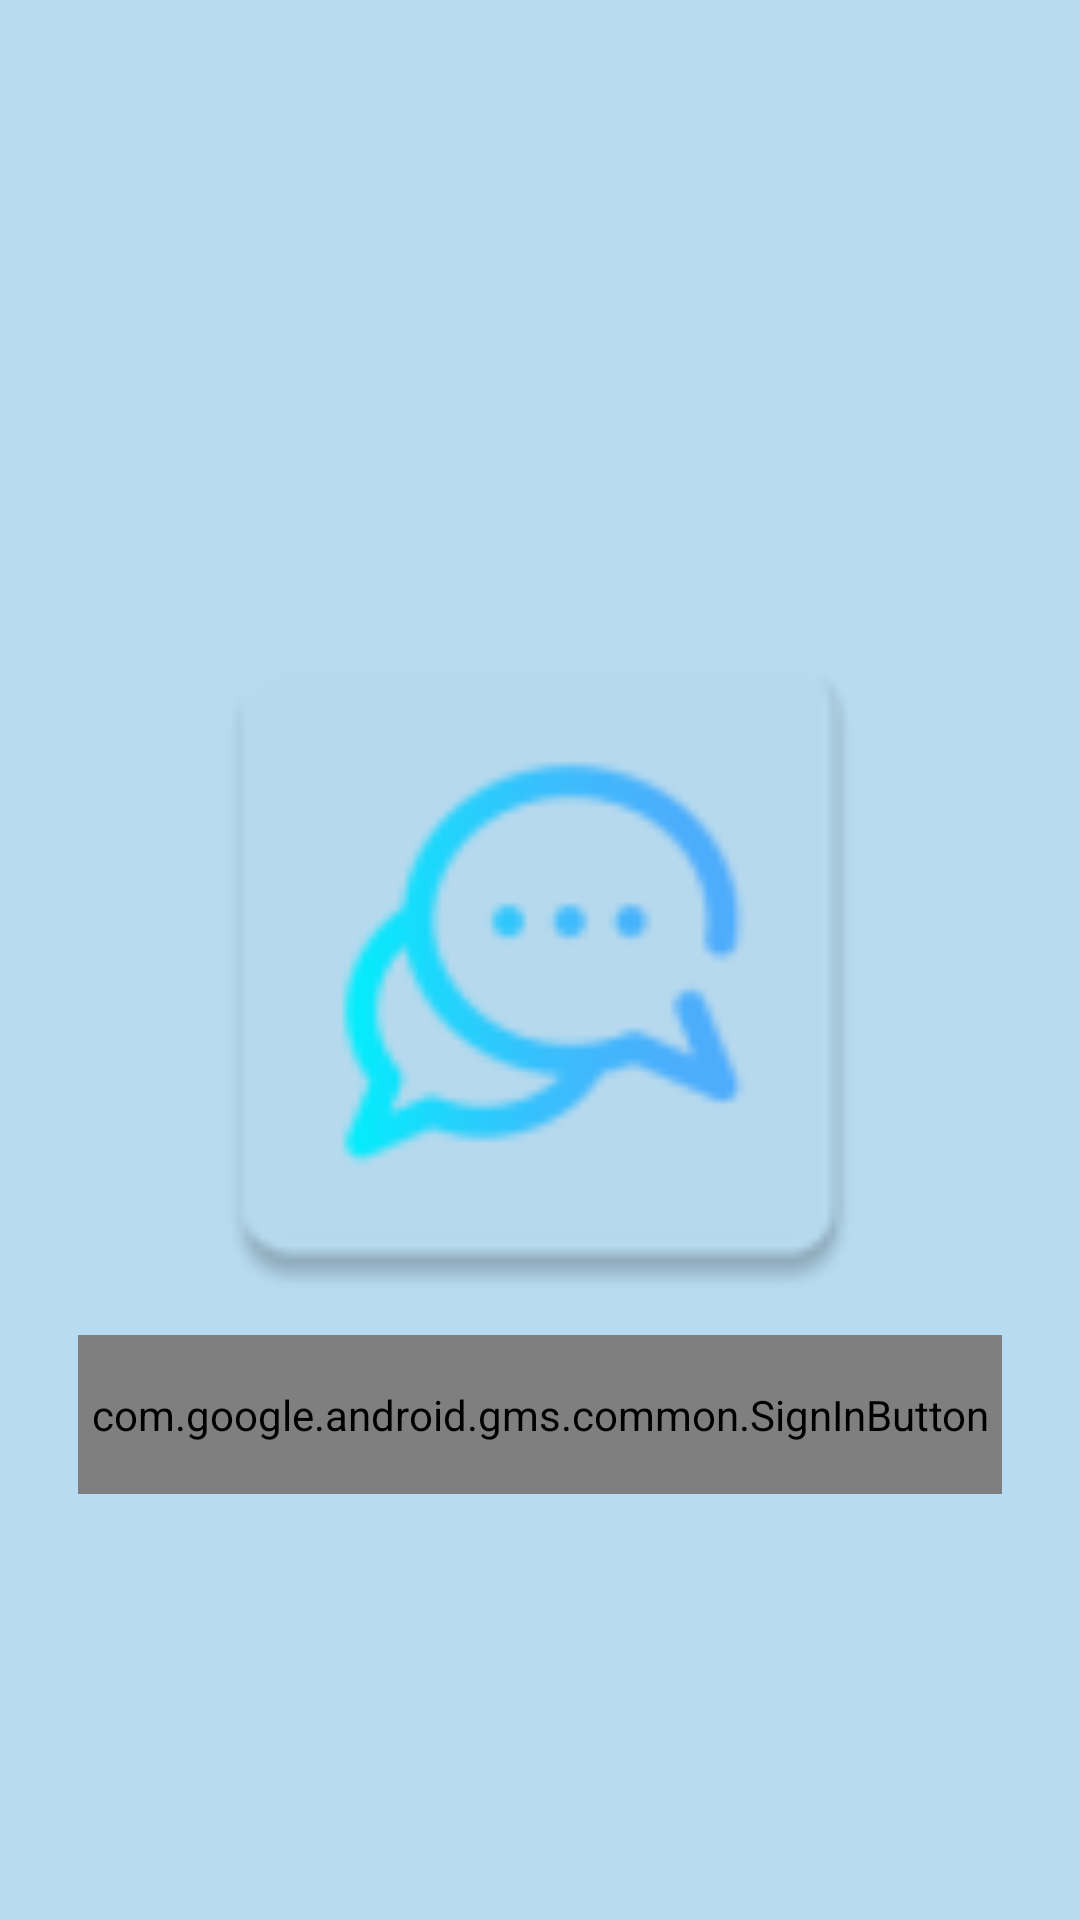

Reconstruct the res/layout file that produces this screen, plus the resources it refers to.
<!-- AndroidManifest.xml: application theme Theme.DicoChat -->
<!-- res/layout/activity_login.xml -->
<?xml version="1.0" encoding="utf-8"?>
<RelativeLayout xmlns:android="http://schemas.android.com/apk/res/android"
    xmlns:tools="http://schemas.android.com/tools"
    android:layout_width="match_parent"
    android:layout_height="match_parent"
    android:background="?colorPrimaryVariant"
    android:padding="24dp"
    tools:context=".LoginActivity">

    <ImageView
        android:id="@+id/iv_logo"
        android:layout_width="250dp"
        android:layout_height="250dp"
        android:layout_centerInParent="true"
        android:src="@mipmap/app_icon"/>

    <com.google.android.gms.common.SignInButton
        android:id="@+id/btn_google_login"
        android:layout_width="308dp"
        android:layout_height="53dp"
        android:layout_below="@+id/iv_logo"
        android:layout_centerHorizontal="true"/>

    <androidx.appcompat.widget.AppCompatButton
        android:id="@+id/btn_kakao_login"
        android:layout_width="300dp"
        android:layout_height="45dp"
        android:background="@drawable/kakao_login_medium_wide"
        android:layout_below="@+id/btn_google_login"
        android:layout_centerHorizontal="true"
        android:layout_marginTop="16dp"/>

</RelativeLayout>
<!-- resources referenced by this layout -->
<resources>
  <!-- mipmap app_icon: png bitmap (mipmap-xhdpi, 3753 bytes) -->
  <style name="Theme.DicoChat" parent="Theme.MaterialComponents.DayNight.NoActionBar">
          
          <item name="colorPrimary">#FF41B8FE</item>
          <item name="colorPrimaryVariant">#FFB7DBF0</item>
          <item name="colorOnPrimary">#FFFFFF</item>
          
          <item name="colorSecondary">@color/teal_200</item>
          <item name="colorSecondaryVariant">@color/teal_700</item>
          <item name="colorOnSecondary">@color/black</item>
          
          <item name="android:statusBarColor">?attr/colorPrimary</item>
          
      </style>
  <color name="teal_200">#FF03DAC5</color>
  <color name="teal_700">#FF018786</color>
  <color name="black">#FF000000</color>
</resources>
